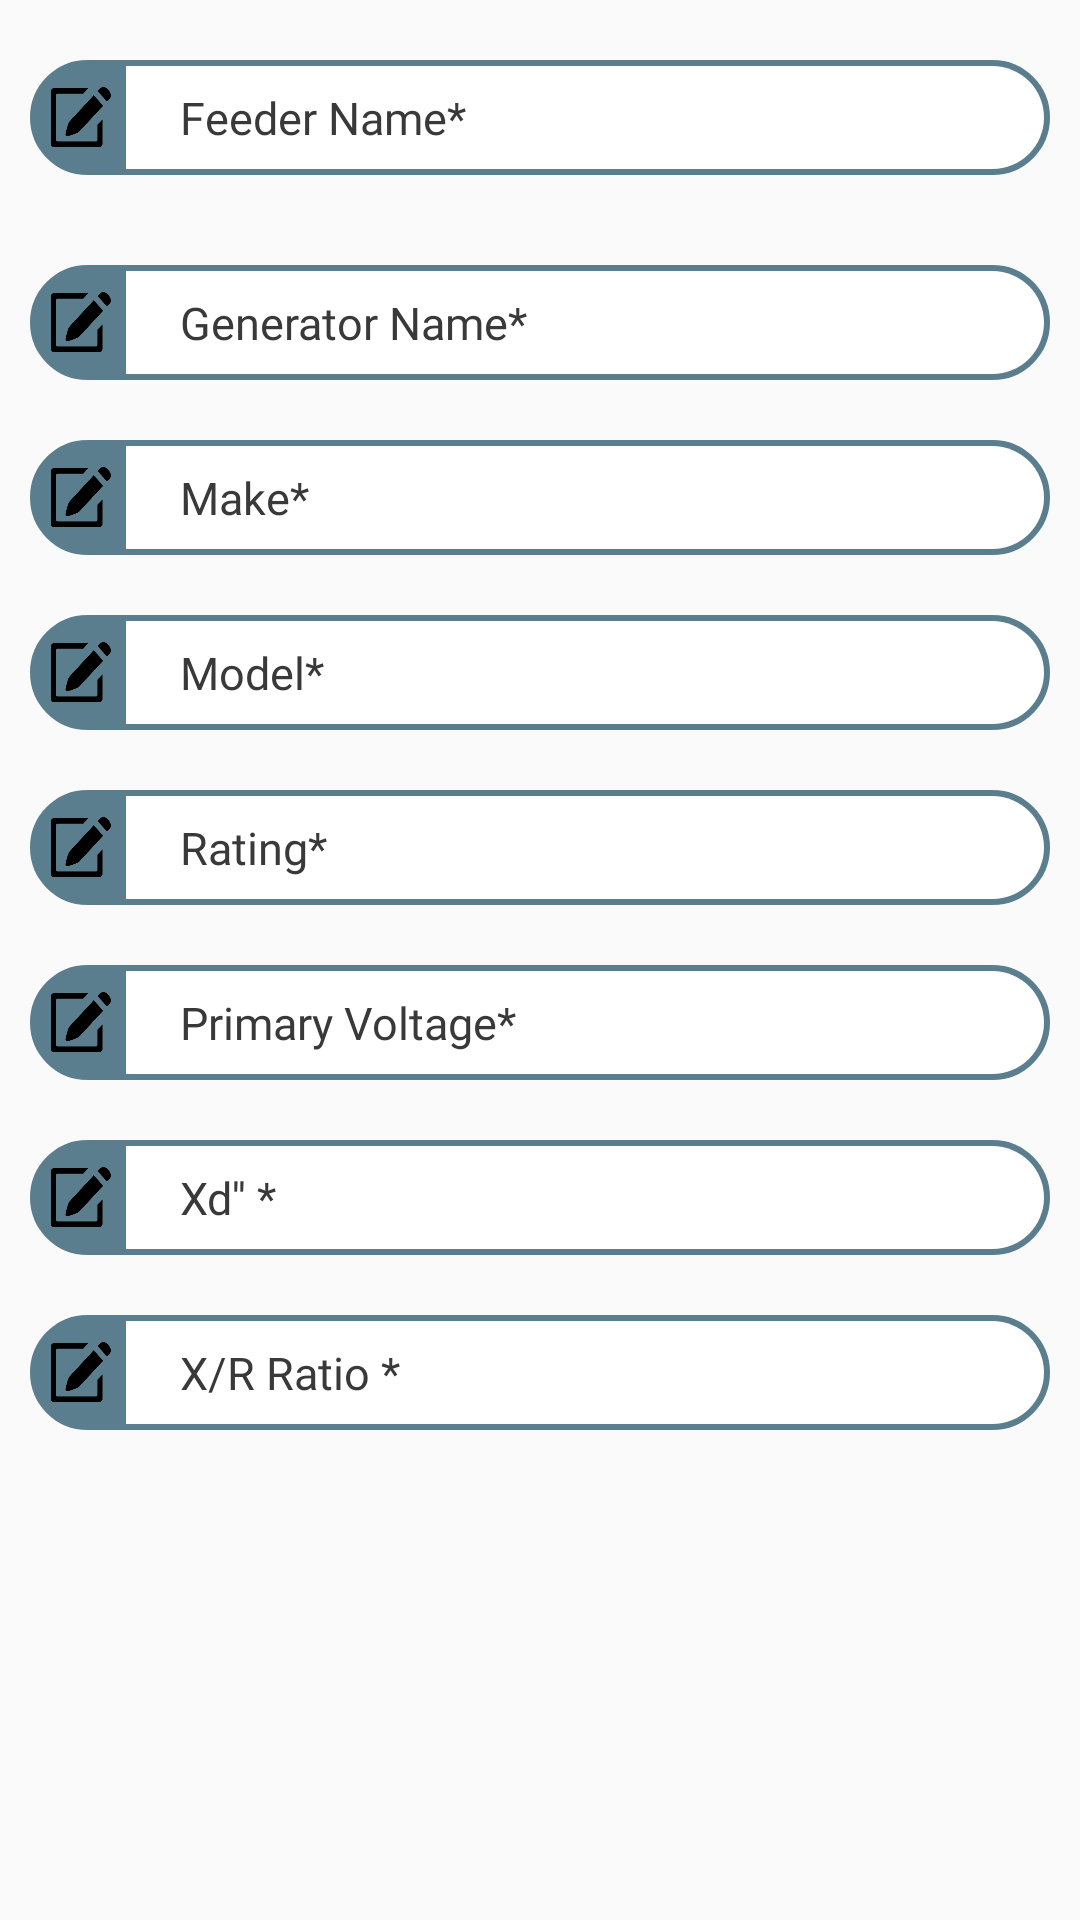

Reconstruct the res/layout file that produces this screen, plus the resources it refers to.
<!-- AndroidManifest.xml: application theme AppTheme -->
<!-- res/layout/activity_generator.xml -->
<?xml version="1.0" encoding="utf-8"?>
<LinearLayout
    xmlns:android="http://schemas.android.com/apk/res/android"
    android:orientation="vertical"
    android:layout_width="match_parent"
    android:layout_height="match_parent">
    <LinearLayout
        android:orientation="horizontal"
        android:layout_width="match_parent"
        android:layout_height="wrap_content"
        android:layout_marginRight="10dp"
        android:layout_marginLeft="10dp"
        android:layout_marginBottom="10dp"
        android:background="@drawable/border"
        android:layout_marginTop="20dp">
        <ImageView
            android:layout_marginStart="5dp"
            android:layout_marginEnd="5dp"
            android:layout_gravity="center"
            android:padding="7dp"
            android:layout_width="20dp"
            android:background="@drawable/edit"
            android:layout_height="20dp"/>
        <EditText
            android:textSize="15sp"
            android:background="@drawable/curvetext"
            android:layout_width="match_parent"
            android:layout_height="wrap_content"
            android:padding="7dp"
            android:lines="1"
            android:fontFamily="@font/helvetica"
            android:inputType="textAutoComplete"
            android:textColorHint="#3A3939"
            android:id="@+id/gfeeder_Name"
            android:hint="   Feeder Name*"
            android:layout_centerVertical="true"/>
    </LinearLayout>

    <LinearLayout
        android:orientation="horizontal"
        android:layout_width="match_parent"
        android:layout_height="wrap_content"
        android:layout_marginRight="10dp"
        android:layout_marginLeft="10dp"
        android:layout_marginBottom="10dp"
        android:background="@drawable/border"
        android:layout_marginTop="20dp">
        <ImageView
            android:layout_marginStart="5dp"
            android:layout_marginEnd="5dp"
            android:layout_gravity="center"
            android:padding="7dp"
            android:layout_width="20dp"
            android:background="@drawable/edit"
            android:layout_height="20dp"/>
        <EditText
            android:textSize="15sp"
            android:background="@drawable/curvetext"
            android:layout_width="match_parent"
            android:layout_height="wrap_content"
            android:padding="7dp"
            android:fontFamily="@font/helvetica"
            android:lines="1"
            android:textColorHint="#3A3939"
            android:inputType="textAutoComplete"
            android:id="@+id/ggenerator_Name"
            android:hint="   Generator Name*"
            android:layout_centerVertical="true"/>
    </LinearLayout>

    <LinearLayout
        android:orientation="horizontal"
        android:layout_width="match_parent"
        android:layout_height="wrap_content"
        android:layout_marginRight="10dp"
        android:layout_marginLeft="10dp"
        android:layout_marginBottom="10dp"
        android:background="@drawable/border"
        android:layout_marginTop="10dp">
        <ImageView
            android:layout_marginStart="5dp"
            android:layout_marginEnd="5dp"
            android:layout_gravity="center"
            android:padding="7dp"
            android:layout_width="20dp"
            android:background="@drawable/edit"
            android:layout_height="20dp"/>
        <EditText
            android:textSize="15sp"
            android:background="@drawable/curvetext"
            android:layout_width="match_parent"
            android:layout_height="wrap_content"
            android:padding="7dp"
            android:lines="1"
            android:inputType="textAutoComplete"
            android:textColorHint="#3A3939"
            android:fontFamily="@font/helvetica"
            android:id="@+id/gmake"
            android:hint="   Make*"
            android:layout_centerVertical="true"
            />
    </LinearLayout>
    <LinearLayout
        android:orientation="horizontal"
        android:layout_width="match_parent"
        android:layout_height="wrap_content"
        android:layout_marginRight="10dp"
        android:layout_marginLeft="10dp"
        android:layout_marginBottom="10dp"
        android:background="@drawable/border"
        android:layout_marginTop="10dp">
        <ImageView
            android:layout_marginStart="5dp"
            android:layout_marginEnd="5dp"
            android:layout_gravity="center"
            android:padding="7dp"
            android:layout_width="20dp"
            android:background="@drawable/edit"
            android:layout_height="20dp"/>
        <EditText
            android:textSize="15sp"
            android:background="@drawable/curvetext"
            android:layout_width="match_parent"
            android:layout_height="wrap_content"
            android:padding="7dp"
            android:lines="1"
            android:fontFamily="@font/helvetica"
            android:inputType="textAutoComplete"
            android:textColorHint="#3A3939"
            android:id="@+id/gmodel"
            android:hint="   Model*"
            android:layout_centerVertical="true"/>
    </LinearLayout>
    <LinearLayout
        android:orientation="horizontal"
        android:layout_width="match_parent"
        android:layout_height="wrap_content"
        android:layout_marginRight="10dp"
        android:layout_marginLeft="10dp"
        android:layout_marginBottom="10dp"
        android:background="@drawable/border"
        android:layout_marginTop="10dp">
        <ImageView
            android:layout_marginStart="5dp"
            android:layout_marginEnd="5dp"
            android:layout_gravity="center"
            android:padding="7dp"
            android:layout_width="20dp"
            android:background="@drawable/edit"
            android:layout_height="20dp"/>
        <EditText
            android:textSize="15sp"
            android:background="@drawable/curvetext"
            android:layout_width="match_parent"
            android:layout_height="wrap_content"
            android:padding="7dp"
            android:lines="1"
            android:inputType="number"
            android:fontFamily="@font/helvetica"
            android:textColorHint="#3A3939"
            android:id="@+id/grating"
            android:hint="   Rating*"
            android:layout_centerVertical="true"/>
    </LinearLayout>
    <LinearLayout
        android:orientation="horizontal"
        android:layout_width="match_parent"
        android:layout_height="wrap_content"
        android:layout_marginRight="10dp"
        android:layout_marginLeft="10dp"
        android:layout_marginBottom="10dp"
        android:background="@drawable/border"
        android:layout_marginTop="10dp">
        <ImageView
            android:layout_marginStart="5dp"
            android:layout_marginEnd="5dp"
            android:layout_gravity="center"
            android:padding="7dp"
            android:layout_width="20dp"
            android:background="@drawable/edit"
            android:layout_height="20dp"/>
        <EditText
            android:textSize="15sp"
            android:inputType="number"
            android:background="@drawable/curvetext"
            android:layout_width="match_parent"
            android:layout_height="wrap_content"
            android:padding="7dp"
            android:lines="1"
            android:textColorHint="#3A3939"
            android:fontFamily="@font/helvetica"
            android:id="@+id/gprimary_Voltage"
            android:hint="   Primary Voltage*"
            android:layout_centerVertical="true"/>
    </LinearLayout><LinearLayout
    android:orientation="horizontal"
    android:layout_width="match_parent"
    android:layout_height="wrap_content"
    android:layout_marginRight="10dp"
    android:layout_marginLeft="10dp"
    android:layout_marginBottom="10dp"
    android:background="@drawable/border"
    android:layout_marginTop="10dp">
    <ImageView
        android:layout_marginStart="5dp"
        android:layout_marginEnd="5dp"
        android:layout_gravity="center"
        android:padding="7dp"
        android:layout_width="20dp"
        android:background="@drawable/edit"
        android:layout_height="20dp"/>
    <EditText
        android:textSize="15sp"
        android:background="@drawable/curvetext"
        android:layout_width="match_parent"
        android:layout_height="wrap_content"
        android:padding="7dp"
        android:inputType="number"
        android:lines="1"
        android:fontFamily="@font/helvetica"
        android:textColorHint="#3A3939"
        android:id="@+id/gxd"
        android:hint="   Xd'' *"
        android:layout_centerVertical="true"/>
</LinearLayout>
    <LinearLayout
        android:orientation="horizontal"
        android:layout_width="match_parent"
        android:layout_height="wrap_content"
        android:layout_marginRight="10dp"
        android:layout_marginLeft="10dp"
        android:layout_marginBottom="10dp"
        android:background="@drawable/border"
        android:layout_marginTop="10dp">
        <ImageView
            android:layout_marginStart="5dp"
            android:layout_marginEnd="5dp"
            android:layout_gravity="center"
            android:padding="7dp"
            android:layout_width="20dp"
            android:background="@drawable/edit"
            android:layout_height="20dp"/>
        <EditText
            android:textSize="15sp"
            android:background="@drawable/curvetext"
            android:layout_width="match_parent"
            android:layout_height="wrap_content"
            android:padding="7dp"
            android:lines="1"
            android:fontFamily="@font/helvetica"
            android:inputType="number"
            android:textColorHint="#3A3939"
            android:id="@+id/gxr"
            android:hint="   X/R Ratio *"
            android:layout_centerVertical="true"/>
    </LinearLayout>
</LinearLayout>
<!-- resources referenced by this layout -->
<resources>
  <!-- drawable border (drawable) -->
  <?xml version="1.0" encoding="UTF-8"?>
  <shape xmlns:android="http://schemas.android.com/apk/res/android" android:id="@+id/listview_background_shape">
      <padding android:left="2dp"
          android:top="2dp"
  
          android:right="2dp"
          android:bottom="2dp" />
      <corners android:radius="25dp" />
      <solid android:color="#5a7e8e" />
      <stroke
          android:width="2dp"
          android:color="#5a7e8e" />
  
  </shape>
  <!-- drawable curvetext (drawable) -->
  <?xml version="1.0" encoding="utf-8"?>
  <shape xmlns:android="http://schemas.android.com/apk/res/android"
      android:shape="rectangle"
      android:padding="10dp">
  
      <solid android:color="#FFFFFF" />
      <corners
          android:bottomRightRadius="25dp"
          android:bottomLeftRadius="0dp"
          android:topLeftRadius="0dp"
          android:topRightRadius="25dp" />
  </shape>
  <!-- drawable edit: png bitmap (drawable, 4828 bytes) -->
  <style name="AppTheme" parent="Theme.AppCompat.Light.DarkActionBar">
          
          <item name="colorPrimary">@color/colorPrimary</item>
          <item name="colorPrimaryDark">@color/colorPrimaryDark</item>
          <item name="colorAccent">@color/colorAccent</item>
      </style>
  <color name="colorPrimary">#5a7e8e</color>
  <color name="colorPrimaryDark">#557685</color>
  <color name="colorAccent">#090909</color>
</resources>
